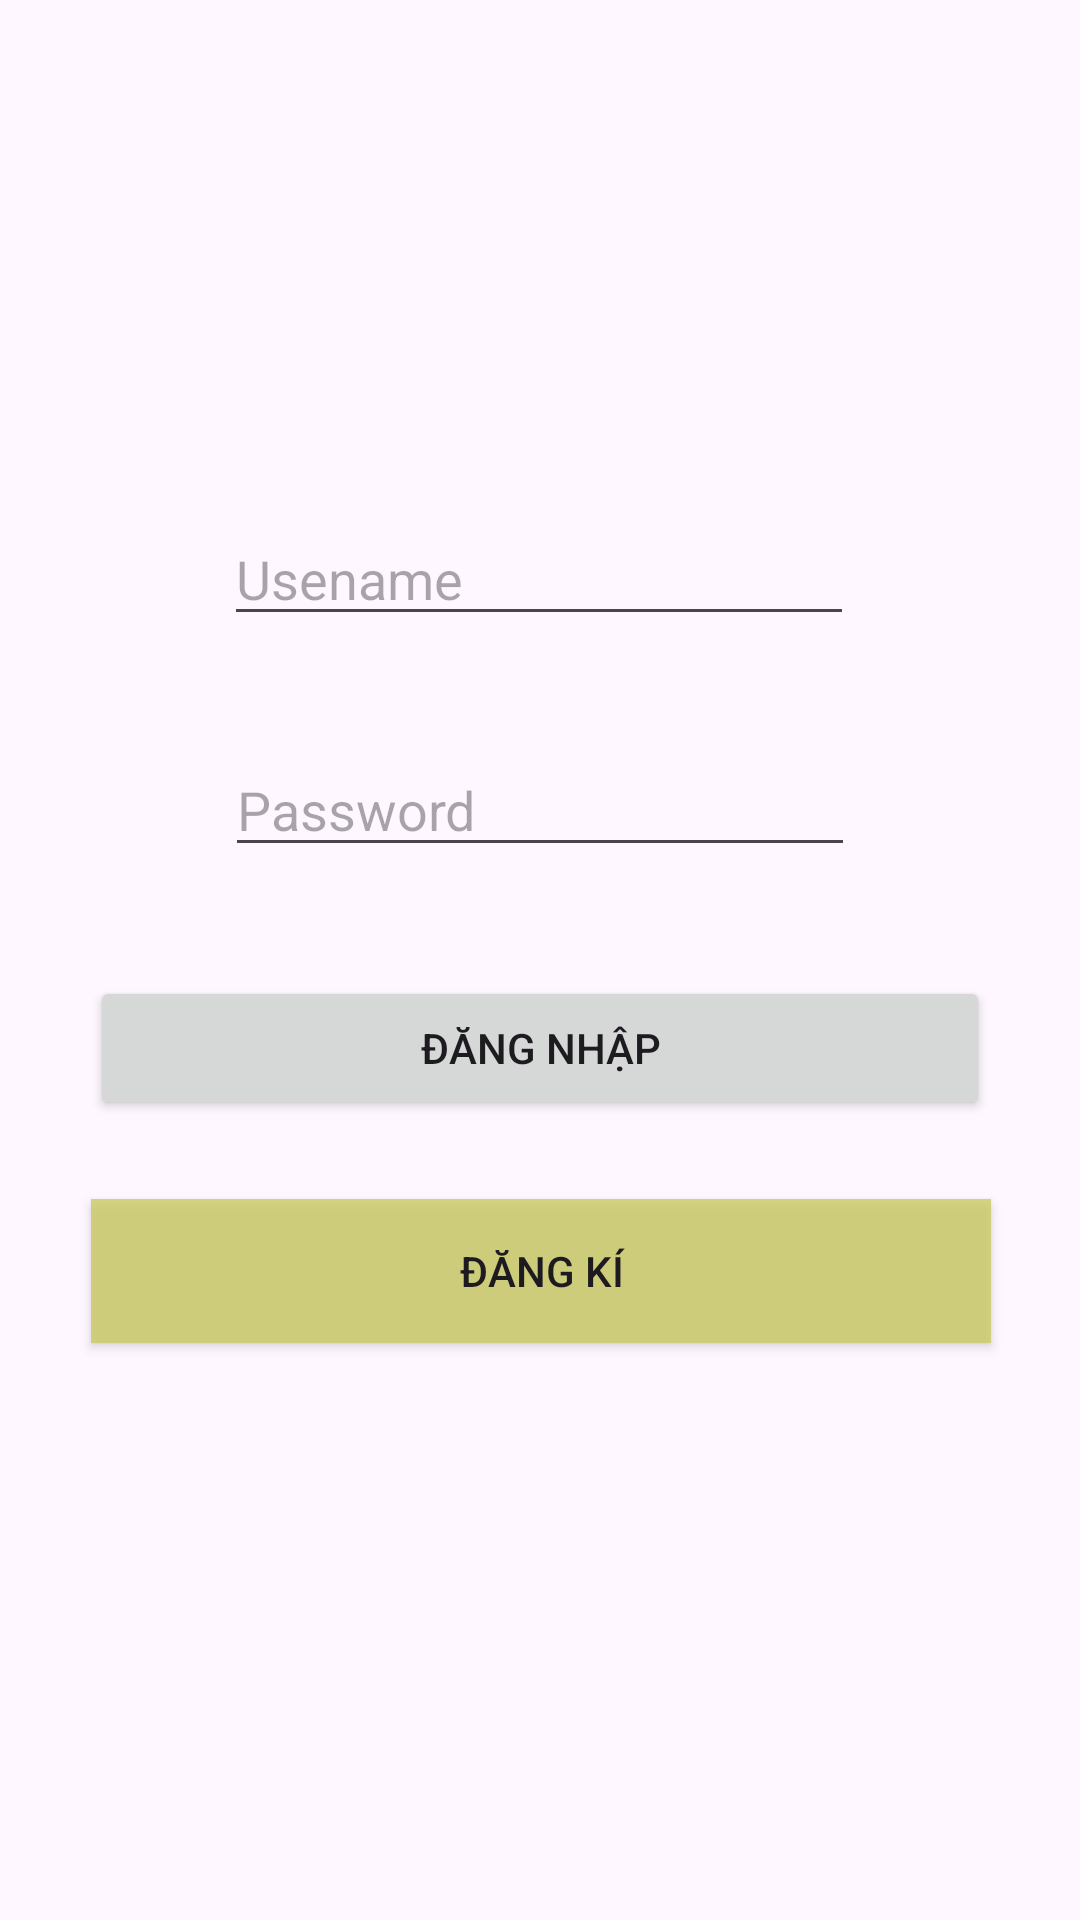

Produce the Android XML layout that renders to this screen, including the resource entries it uses.
<!-- AndroidManifest.xml: application theme Theme.MidTest1 -->
<!-- res/layout/activity_main.xml -->
<?xml version="1.0" encoding="utf-8"?>
<androidx.constraintlayout.widget.ConstraintLayout xmlns:android="http://schemas.android.com/apk/res/android"
    xmlns:app="http://schemas.android.com/apk/res-auto"
    xmlns:tools="http://schemas.android.com/tools"
    android:id="@+id/main"
    android:layout_width="match_parent"
    android:layout_height="match_parent"
    tools:context=".MainActivity">

    <EditText
        android:id="@+id/usernameLogin"
        android:layout_width="wrap_content"
        android:layout_height="wrap_content"
        android:ems="10"
        android:inputType="text"
        android:hint="@string/username_hint"
        app:layout_constraintBottom_toBottomOf="parent"
        app:layout_constraintEnd_toEndOf="parent"
        app:layout_constraintHorizontal_bias="0.497"
        app:layout_constraintStart_toStartOf="parent"
        app:layout_constraintTop_toTopOf="parent"
        app:layout_constraintVertical_bias="0.285"
        android:autofillHints="username" />

    <EditText
        android:id="@+id/passwordLogin"
        android:layout_width="wrap_content"
        android:layout_height="wrap_content"
        android:ems="10"
        android:inputType="textPassword"
        android:hint="@string/password_hint"
        app:layout_constraintBottom_toBottomOf="parent"
        app:layout_constraintEnd_toEndOf="parent"
        app:layout_constraintStart_toStartOf="parent"
        app:layout_constraintTop_toBottomOf="@+id/usernameLogin"
        app:layout_constraintVertical_bias="0.092"
        android:autofillHints="password" />

    <Button
        android:id="@+id/buttonLogin"
        android:layout_width="300dp"
        android:layout_height="wrap_content"
        android:text="Đăng nhập"
        app:layout_constraintBottom_toBottomOf="parent"
        app:layout_constraintEnd_toEndOf="parent"
        app:layout_constraintStart_toStartOf="parent"
        app:layout_constraintTop_toBottomOf="@+id/passwordLogin"
        app:layout_constraintVertical_bias="0.12" />

    <Button
        android:id="@+id/btnSignup"
        android:layout_width="300dp"
        android:layout_height="wrap_content"
        android:text="Đăng kí"
        android:background="#cccccc66"
        app:layout_constraintBottom_toBottomOf="parent"
        app:layout_constraintEnd_toEndOf="parent"
        app:layout_constraintHorizontal_bias="0.504"
        app:layout_constraintStart_toStartOf="parent"
        app:layout_constraintTop_toBottomOf="@+id/buttonLogin"
        app:layout_constraintVertical_bias="0.12" />
</androidx.constraintlayout.widget.ConstraintLayout>
<!-- resources referenced by this layout -->
<resources>
  <string name="password_hint">Password</string>
  <string name="username_hint">Usename</string>
  <style name="Theme.MidTest1" parent="Base.Theme.MidTest1" />
  <style name="Base.Theme.MidTest1" parent="Theme.Material3.DayNight.NoActionBar">
          
          
      </style>
</resources>
